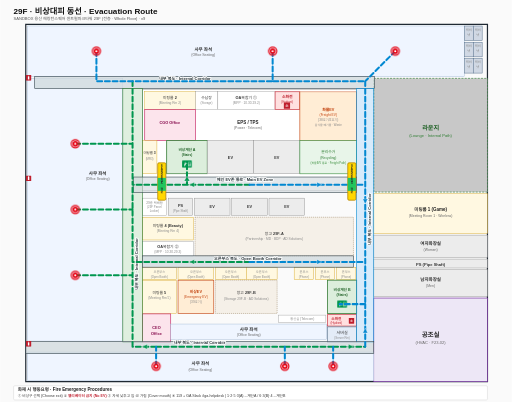
t = 0.00 s
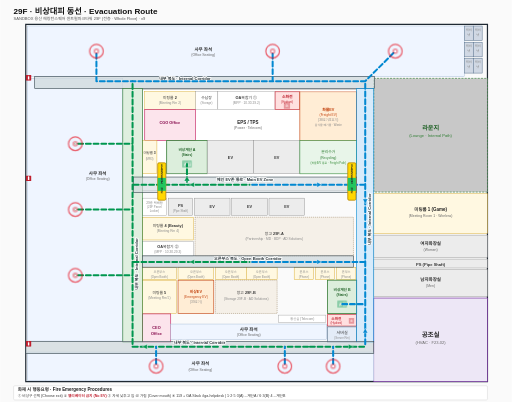
t = 0.38 s
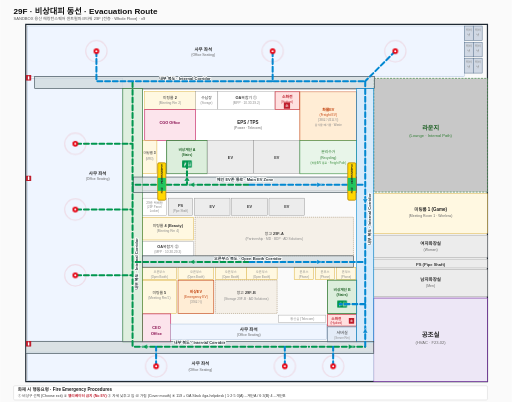
t = 1.13 s
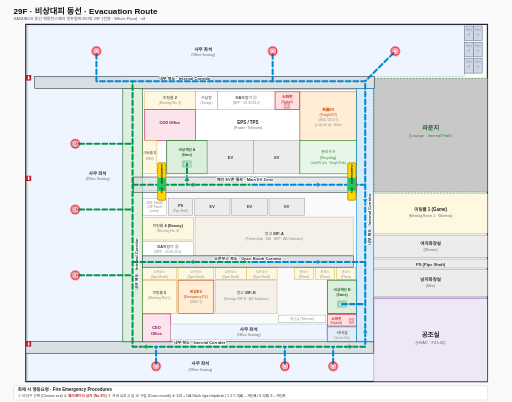
t = 1.50 s
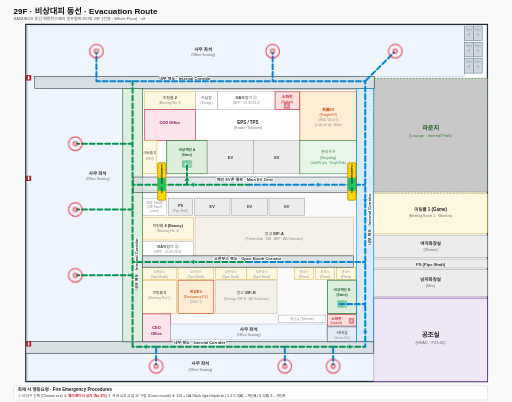
t = 1.88 s
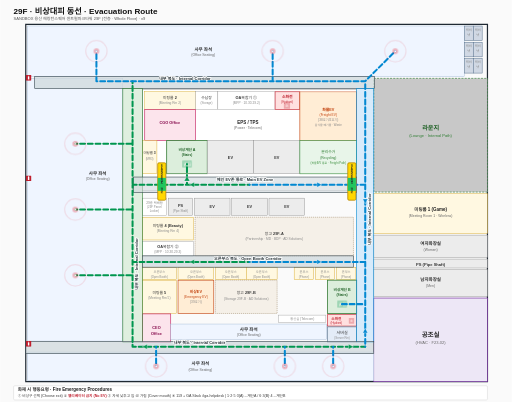
t = 2.63 s

The animated SVG that drew these frames (rendered in a browser with its animation timeline set to each time). Animation: 3 CSS @keyframes rules; one cycle of 3.00 s, repeats indefinitely.

<?xml version="1.0" encoding="UTF-8"?>
<svg viewBox="0 0 1260 990" xmlns="http://www.w3.org/2000/svg">
<defs><style>
text{font-family:Pretendard,"Apple SD Gothic Neo",sans-serif}
/* 복도 — 아래 박스 내용 보이도록 투명도 낮춤 */
.corr{fill:#CFD8DC;fill-opacity:.6;stroke:#37474F;stroke-width:1.5}
.corr-pub{fill:#A8A8A8;fill-opacity:.25;stroke:#888;stroke-width:1}
/* 박스들 */
.of{fill:#EFF5FF;stroke:#9BB4D1;stroke-width:1}
.mt{fill:#FFF8E1;stroke:#D4A017;stroke-width:1}
.ex{fill:#FCE4EC;stroke:#C2185B;stroke-width:1.5}
.lg{fill:#C8C8C8;stroke:#2e7d32;stroke-width:1.5;stroke-dasharray:5 3}
.ep{fill:#fff;stroke:#888;stroke-width:1}
.st{fill:#DCEEDC;stroke:#3A7E3A;stroke-width:2}
.cv{fill:#FFEDD5;stroke:#C2410C;stroke-width:1.5}
.sg{fill:#F5F0E8;stroke:#8B6F47;stroke-width:1;stroke-dasharray:3 2}
.ut{fill:#fff;stroke:#999;stroke-width:1}
.co{fill:#ECECEC;stroke:#888;stroke-width:1}
.dr{fill:#FFD700;stroke:#B8860B;stroke-width:2}
.sv{fill:#E4ECF7;stroke:#546E8A;stroke-width:1.5}
.hv{fill:#EDE7F6;stroke:#6A1B9A;stroke-width:1.5}
.part{fill:#FFF3E0;stroke:#E65100;stroke-width:1.2}
.ad-s{fill:#E8F5E9;stroke:#2E7D32;stroke-width:1.2}
.cab{fill:#D0D8E4;stroke:#546E8A;stroke-width:1.2}

/* 텍스트 */
.tk{font-size:11px;fill:#222;text-anchor:middle;font-weight:650}
.te{font-size:8.5px;fill:#666;text-anchor:middle}
.ts{font-size:9.5px;fill:#333;text-anchor:middle;font-weight:550}
.tx{font-size:8px;fill:#888;text-anchor:middle}
.tst{font-size:9px;fill:#1a5e20;text-anchor:middle;font-weight:800}
.tc{font-size:9px;fill:#333;text-anchor:middle;font-weight:700;paint-order:stroke;stroke:#fff;stroke-width:3.5px}
.tch{paint-order:stroke;stroke:#fff;stroke-width:4px}
.tr{font-size:8px;fill:#E60012;text-anchor:middle;font-weight:700}
.sn{font-size:11px;font-weight:800;text-anchor:middle;fill:#fff}
.tit{font-size:20px;font-weight:800;fill:#111}

/* 동선 */
.rt{fill:none;stroke-width:4;stroke-linecap:round;stroke-linejoin:round;stroke-dasharray:12 7}
.r1{stroke:#00964F;animation:f 2.0s linear infinite}
.r2{stroke:#0288D1;animation:f 2.2s linear infinite}
.r3{stroke:#FF6F00;animation:f 2.4s linear infinite}
.r4{stroke:#7B1FA2;animation:f 2.6s linear infinite}
.r5{stroke:#C62828;animation:f 2.8s linear infinite}
.r6{stroke:#5D4037;animation:f 3.0s linear infinite}
.r-a{stroke:#00964F;stroke-width:5;animation:f 2.0s linear infinite}
.r-b{stroke:#0288D1;stroke-width:5;animation:f 2.2s linear infinite}
@keyframes f{from{stroke-dashoffset:0}to{stroke-dashoffset:-38}}
.yr{animation:rn 1.5s ease-out infinite}
@keyframes rn{0%{r:10;opacity:1}100%{r:28;opacity:0}}
.yp{animation:pls 1.1s ease-in-out infinite}
@keyframes pls{0%,100%{opacity:1}50%{opacity:.2}}
</style>
<symbol id="ext" viewBox="0 0 24 24"><rect width="24" height="24" rx="2" fill="#BF1E2D"/><rect x="9" y="6" width="6" height="13" fill="#fff" rx="1"/><rect x="10" y="3" width="4" height="3" fill="#fff"/></symbol>
<symbol id="hyd" viewBox="0 0 24 24"><rect width="24" height="24" rx="2" fill="#BF1E2D"/><text x="12" y="17" text-anchor="middle" font-size="13" font-weight="700" fill="#fff" font-family="sans-serif">소</text></symbol>
<symbol id="es" viewBox="0 0 40 30"><rect width="40" height="30" rx="3" fill="#00964F"/><circle cx="13" cy="9" r="2.2" fill="#fff"/><path d="M9 26L13 17L18 19L22 14L17 11L11 13L8 18Z" fill="#fff"/><rect x="26" y="8" width="9" height="16" fill="none" stroke="#fff" stroke-width="1.5"/><path d="M22 18L34 18L31 15M34 18L31 21" stroke="#fff" stroke-width="1.8" fill="none"/></symbol>
</defs>

<!-- ================================================================= -->
<!--  STEP 1: 박스 rect 모두 먼저 그리기                               -->
<!-- ================================================================= -->

<!-- 외곽 — X축 축소: 1335 → 1200 -->
<rect fill="#fafafa" width="1260" height="1050"/>
<path fill="none" stroke="#1f2933" stroke-width="3" d="M63 60 L1200 60 L1200 940 L63 940 Z"/>
<text x="33" y="35" class="tit">29F · 비상대피 동선 · Evacuation Route</text>
<text x="33" y="50" style="font-size:10px;fill:#555">SANDBOX 용산 헤링턴스퀘어 센트럴파크타워 29F (전층 · Whole Floor) · v9</text>

<!-- ─── 상단 사무 좌석 (전체 병합) — w 1211 → 1076 (우측 끝 1143) ─── -->
<rect class="of" x="67" y="64" width="1076" height="125"/>
<text x="500" y="125" class="tk">사무 좌석</text>
<text x="500" y="139" class="te">(Office Seating)</text>
<!-- 캐비넷 우측 끝 6칸 (2열 × 3행) — x 1278/1300 → 1143/1165 -->
<rect class="cab" x="1143" y="64" width="22" height="36"/><text x="1154" y="76" class="tx">캐비</text><text x="1154" y="88" class="tx">넷</text>
<rect class="cab" x="1143" y="104" width="22" height="36"/><text x="1154" y="116" class="tx">캐비</text><text x="1154" y="128" class="tx">넷</text>
<rect class="cab" x="1143" y="144" width="22" height="36"/><text x="1154" y="156" class="tx">캐비</text><text x="1154" y="168" class="tx">넷</text>
<rect class="cab" x="1165" y="64" width="22" height="36"/><text x="1176" y="76" class="tx">캐비</text><text x="1176" y="88" class="tx">넷</text>
<rect class="cab" x="1165" y="104" width="22" height="36"/><text x="1176" y="116" class="tx">캐비</text><text x="1176" y="128" class="tx">넷</text>
<rect class="cab" x="1165" y="144" width="22" height="36"/><text x="1176" y="156" class="tx">캐비</text><text x="1176" y="168" class="tx">넷</text>

<!-- ─── 라운지 (X축 축소 415 → 280) ─── -->
<rect class="lg" x="920" y="193" width="280" height="280"/>
<text x="1060" y="320" class="tk" style="font-size:15px;fill:#1a5e20">라운지</text>
<text x="1060" y="337" class="te" style="font-size:10px;fill:#2e7d32">(Lounge · Internal Path)</text>

<!-- ─── EPS/TPS 흰색 박스 (우측까지 확장) ─── -->
<rect class="ep" x="350" y="220" width="528" height="250"/>

<!-- EPS 상단 — 공백 없이 우측 벽까지 -->
<rect class="mt" x="356" y="226" width="125" height="44"/>
<text x="418" y="244" class="ts">미팅룸 2</text>
<text x="418" y="257" class="tx">(Meeting Rm 2)</text>
<rect class="ut" x="481" y="226" width="55" height="44"/>
<text x="508" y="244" class="ts">수납장</text>
<text x="508" y="256" class="tx" style="font-size:7px">(Storage)</text>
<rect class="ut" x="536" y="226" width="141" height="44"/>
<text x="606" y="244" class="ts">OA복합기 ①</text>
<text x="606" y="257" class="tx">(MFP · 10.30.29.2)</text>
<rect fill="#FFE0E0" stroke="#BF1E2D" stroke-width="1.5" x="677" y="226" width="61" height="44"/>
<text x="707" y="242" class="ts" style="fill:#BF1E2D;font-weight:800">소화전</text>
<text x="707" y="253" class="tx" style="fill:#BF1E2D;font-size:7px">(Hydrant)</text>
<use class="yp" href="#hyd" x="698" y="252" width="16" height="16"/>
<!-- 화물EV — 우측 벽까지 -->
<rect class="cv" x="738" y="226" width="140" height="120"/>
<text x="808" y="273" class="ts" style="fill:#C2410C;font-weight:700">화물EV</text>
<text x="808" y="285" class="tx" style="fill:#C2410C">(Freight EV)</text>
<text x="808" y="298" class="tx">(38호기/2호기)</text>
<text x="808" y="310" class="tx" style="font-size:7px">음식물·폐기물 · Waste</text>

<!-- CGO Office -->
<rect class="ex" x="356" y="270" width="125" height="76"/>
<text x="418" y="305" class="ts" style="fill:#880E4F;font-weight:800">CGO Office</text>

<!-- EPS/TPS 라벨 -->
<text x="610" y="305" class="tk" style="font-size:11px">EPS / TPS</text>
<text x="610" y="318" class="te">(Power · Telecom)</text>

<!-- 미팅룸 3 (좌측 세로 복도 우측 인접) -->
<rect class="mt" x="350" y="346" width="36" height="82"/>
<text x="368" y="380" class="ts" style="font-size:8.5px">미팅룸 3</text>
<text x="368" y="394" class="tx" style="font-size:7px">(MR3)</text>
<!-- 좌측 정문 — 사용자 요청으로 제거 (내일 이어서 재작업) -->
<!-- 비상계단 A (정문 우측 인접 — 폭 확장 50→100) -->
<rect class="st" x="410" y="346" width="100" height="82"/>
<text x="460" y="372" class="tst" style="font-size:9px">비상계단 A</text>
<text x="460" y="384" class="tst" style="font-size:7.5px">(Stairs)</text>
<use class="yp" href="#es" x="445" y="395" width="30" height="18"/>

<!-- EV × 2 (비상계단 A 옆 — 우측 이동) -->
<rect class="co" x="510" y="346" width="114" height="82"/>
<text x="567" y="391" class="ts">EV</text>
<rect class="co" x="624" y="346" width="114" height="82"/>
<text x="681" y="391" class="ts">EV</text>

<!-- 분리수거 — 우측 벽까지 (X축 약간 축소 143→140) -->
<rect fill="#E8F5E9" stroke="#388E3C" stroke-width="1.5" x="738" y="346" width="140" height="82"/>
<text x="808" y="378" class="ts" style="fill:#2E7D32">분리수거</text>
<text x="808" y="391" class="tx" style="fill:#2E7D32">(Recycling)</text>
<text x="808" y="404" class="tx" style="fill:#388E3C;font-size:7px">(화물E/V 통로 · Freight Path)</text>

<!-- SANDBOX 정문 — z-order 위해 STEP 5 (마커 이후)에서 그림 -->

<!-- ─── 좌측 사무 좌석 (AD 하단까지 통합) ─── -->
<rect class="of" x="67" y="193" width="235" height="647"/>
<text x="240" y="430" class="tk">사무 좌석</text>
<text x="240" y="444" class="te">(Office Seating)</text>

<!-- ─── 메인EV존 아래: PS, 29층 택배보관함, EV×3 ─── -->
<rect class="ut" x="350" y="488" width="60" height="42"/>
<text x="380" y="502" class="tx">29층 택배함</text>
<text x="380" y="513" class="tx" style="font-size:7px">(29F Parcel</text>
<text x="380" y="522" class="tx" style="font-size:7px">Locker)</text>
<rect class="co" x="414" y="488" width="60" height="42"/>
<text x="444" y="510" class="ts">PS</text>
<text x="444" y="522" class="tx" style="font-size:7px">(Pipe Shaft)</text>
<rect class="co" x="478" y="488" width="88" height="42"/>
<text x="522" y="513" class="ts">EV</text>
<rect class="co" x="570" y="488" width="88" height="42"/>
<text x="614" y="513" class="ts">EV</text>
<rect class="co" x="662" y="488" width="88" height="42"/>
<text x="706" y="513" class="ts">EV</text>

<!-- ─── 미팅룸 4 / OA복합기 / 창고 29F-A (확장) ─── -->
<rect class="mt" x="350" y="535" width="126" height="56"/>
<text x="413" y="558" class="ts">미팅룸 4 (Beauty)</text>
<text x="413" y="572" class="tx">(Meeting Rm 4)</text>
<rect class="ut" x="350" y="595" width="126" height="36"/>
<text x="413" y="611" class="ts">OA복합기 ②</text>
<text x="413" y="624" class="tx">(MFP · 10.30.29.3)</text>
<rect class="sg" x="480" y="535" width="390" height="96"/>
<text x="675" y="578" class="ts">창고 29F-A</text>
<text x="675" y="592" class="tx">(Partnership · MD · BDP · AD Solutions)</text>

<!-- ─── 공용복도 안 부스들 — 아래 박스(미팅룸5/비상EV/창고29F-B/비상계단B)와 정렬 ─── -->
<!-- 1번 오픈부스 (미팅룸 5 위) -->
<rect class="mt" x="350" y="659" width="84" height="30"/>
<text x="392" y="673" class="tx">오픈부스</text>
<text x="392" y="684" class="tx" style="font-size:7px">(Open Booth)</text>
<!-- 2번 오픈부스 (비상EV 위) -->
<rect class="mt" x="438" y="659" width="88" height="30"/>
<text x="482" y="673" class="tx">오픈부스</text>
<text x="482" y="684" class="tx" style="font-size:7px">(Open Booth)</text>
<!-- 3번 오픈부스 (창고 29F-B 위 좌측 절반) -->
<rect class="mt" x="530" y="659" width="76" height="30"/>
<text x="568" y="673" class="tx">오픈부스</text>
<text x="568" y="684" class="tx" style="font-size:7px">(Open Booth)</text>
<!-- 4번 오픈부스 (창고 29F-B 위 우측 절반) -->
<rect class="mt" x="606" y="659" width="76" height="30"/>
<text x="644" y="673" class="tx">오픈부스</text>
<text x="644" y="684" class="tx" style="font-size:7px">(Open Booth)</text>
<!-- 폰부스 3개 (비상계단B 위) -->
<rect class="mt" x="724" y="659" width="48" height="30"/>
<text x="748" y="673" class="tx">폰부스</text>
<text x="748" y="684" class="tx" style="font-size:7px">(Phone)</text>
<rect class="mt" x="776" y="659" width="48" height="30"/>
<text x="800" y="673" class="tx">폰부스</text>
<text x="800" y="684" class="tx" style="font-size:7px">(Phone)</text>
<rect class="mt" x="828" y="659" width="48" height="30"/>
<text x="852" y="673" class="tx">폰부스</text>
<text x="852" y="684" class="tx" style="font-size:7px">(Phone)</text>

<!-- ─── 하단 코어 ─── -->
<rect class="mt" x="350" y="690" width="84" height="82"/>
<text x="392" y="724" class="ts">미팅룸 5</text>
<text x="392" y="737" class="tx">(Meeting Rm 5)</text>
<rect class="cv" x="438" y="690" width="88" height="82"/>
<text x="482" y="722" class="ts" style="fill:#C2410C;font-weight:700">비상EV</text>
<text x="482" y="735" class="tx" style="fill:#C2410C">(Emergency EV)</text>
<text x="482" y="747" class="tx">(39호기)</text>
<rect class="sg" x="530" y="690" width="152" height="82"/>
<text x="606" y="724" class="ts">창고 29F-B</text>
<text x="606" y="738" class="tx">(Storage 29F-B · AD Solutions)</text>
<!-- 비상계단 B — 우측 inner corridor까지 확장 (60→72) -->
<rect class="st" x="806" y="690" width="72" height="82"/>
<text x="842" y="716" class="tst">비상계단 B</text>
<text x="842" y="728" class="tst" style="font-size:8px">(Stairs)</text>
<use class="yp" href="#es" x="827" y="740" width="30" height="18"/>
<!-- 소화전 (비상계단 B 아래) + 점멸 픽토그램 — 우측 확장 -->
<rect fill="#FFE0E0" stroke="#BF1E2D" stroke-width="1.5" x="806" y="775" width="72" height="28"/>
<text x="828" y="789" class="tx" style="fill:#BF1E2D;font-weight:800;font-size:9px">소화전</text>
<text x="828" y="799" class="tx" style="fill:#BF1E2D;font-size:7px">(Hydrant)</text>
<use class="yp" href="#hyd" x="858" y="783" width="14" height="14"/>
<!-- 서버실 (소화전 아래로 복원) — 우측 확장 -->
<rect class="sv" x="806" y="805" width="72" height="38"/>
<text x="842" y="822" class="ts" style="font-size:10px">서버실</text>
<text x="842" y="834" class="tx" style="font-size:7px">(Server Rm)</text>
<!-- 통신실 -->
<rect class="ut" x="686" y="776" width="116" height="18"/>
<text x="744" y="789" class="tx">통신실 (Telecom)</text>

<!-- CEO Office (정사각형 — 미팅룸5와 동일 스타일, 미팅룸5 아래 부착) -->
<rect class="ex" x="350" y="773" width="70" height="70"/>
<text x="385" y="810" class="ts" style="fill:#880E4F;font-weight:800">CEO</text>
<text x="385" y="824" class="ts" style="fill:#880E4F;font-weight:800">Office</text>
<!-- CEO 옆 사무 좌석 (좌측 연장 — CEO Office 우변에 딱 붙임) -->
<rect class="of" x="420" y="798" width="384" height="38"/>
<text x="612" y="814" class="tk">사무 좌석</text>
<text x="612" y="828" class="te">(Office Seating)</text>

<!-- ─── 우측 사이드: 미팅룸1, 여자화장실, 남자화장실, 공조실 (X축 축소 415→280) ─── -->
<rect class="mt" x="920" y="477" width="280" height="98"/>
<text x="1060" y="520" class="tk">미팅룸 1 (Game)</text>
<text x="1060" y="534" class="te">(Meeting Room 1 · Wireless)</text>
<rect class="co" x="920" y="579" width="280" height="55"/>
<text x="1060" y="603" class="tk">여자화장실</text>
<text x="1060" y="619" class="te">(Women)</text>
<rect class="co" x="920" y="638" width="280" height="22"/>
<text x="1060" y="654" class="ts" style="font-size:10px">PS (Pipe Shaft)</text>
<rect class="co" x="920" y="664" width="280" height="66"/>
<text x="1060" y="692" class="tk">남자화장실</text>
<text x="1060" y="708" class="te">(Men)</text>
<rect class="hv" x="920" y="734" width="280" height="206"/>
<text x="1060" y="830" class="tk" style="font-size:16px">공조실</text>
<text x="1060" y="847" class="te" style="font-size:10px">(HVAC · F23-02)</text>

<!-- AD 하단 좌석군 — 좌측 사무 좌석에 흡수 (병합) -->

<!-- ─── 남측 통로 아래: Partnership 우측 좌석군 ─── -->
<rect class="of" x="67" y="867" width="853" height="70"/>
<text x="493" y="898" class="tk">사무 좌석</text>
<text x="493" y="914" class="te">(Office Seating)</text>

<!-- ================================================================= -->
<!--  STEP 2: 복도를 나중에 그려서 박스 위에 표시 (반투명)             -->
<!-- ================================================================= -->

<!-- 가로 내부 복도 (강조) — 텍스트 라인 위로 이동 -->
<rect fill="#CFD8DC" fill-opacity=".75" stroke="#37474F" stroke-width="1.5" x="85" y="188" width="837" height="30"/>
<text x="455" y="196" class="tc" style="fill:#263238;font-weight:800;font-size:10px">내부 복도 · Internal Corridor</text>

<!-- 라운지 왼편 세로 내부 복도 — 청색 tint (B 방향, 중복 박스 통합) -->
<rect fill="#BBDEFB" fill-opacity=".55" stroke="#0288D1" stroke-width="1.5" x="878" y="218" width="42" height="625"/>
<text x="912" y="540" class="tc" style="fill:#263238;font-weight:800;font-size:10px" transform="rotate(-90 912 540)">내부 복도 · Internal Corridor</text>
<!-- 좌측 세로 내부 복도 — 녹색 tint (A 방향) -->
<rect fill="#C8E6C9" fill-opacity=".55" stroke="#2E7D32" stroke-width="1.5" x="302" y="218" width="48" height="625"/>
<text x="340" y="650" class="tc" style="fill:#263238;font-weight:800;font-size:10px" transform="rotate(-90 340 650)">내부 복도 · Internal Corridor</text>

<!-- 메인 EV존 가로 통로 (우측 벽까지 확장) — 텍스트 라인(y=455) 위로, 영어 병기 -->
<rect class="corr" x="328" y="436" width="550" height="38"/>
<text x="603" y="445" class="tc" style="fill:#263238;font-weight:800;font-size:10px">메인 EV존 통로 · Main EV Zone</text>

<!-- 오픈부스 복도 — 영어 병기 -->
<rect fill="#CFD8DC" fill-opacity=".75" stroke="#37474F" stroke-width="1.5" x="350" y="630" width="520" height="28"/>
<text x="610" y="640" class="tc" style="fill:#263238;font-weight:800;font-size:10px">오픈부스 복도 · Open Booth Corridor</text>

<!-- 폰부스 침범하던 corr-pub 박스 제거 (오픈부스 복도만 남김) -->

<!-- 남측 내부 복도 (공조실 직전 x=920까지) — h=30, A는 y=854, B는 y=864에 분리 -->
<rect fill="#CFD8DC" fill-opacity=".75" stroke="#37474F" stroke-width="1.5" x="63" y="841" width="857" height="30"/>
<text x="491" y="848" class="tc" style="fill:#263238;font-weight:800;font-size:10px">내부 복도 · Internal Corridor</text>

<!-- ================================================================= -->
<!--  STEP 3: 동선                                                      -->
<!-- ================================================================= -->
<!-- ============================================ -->
<!-- 동선: 모든 시작점 → 내부 복도 → 분기점 (614, 455) → A·B (단일 path 통합 — 겹침 제거) -->
<!-- ============================================ -->
<!-- A 루트 (초록): 237은 B로 단일화, 좌측 출발점 + EV/오픈부스 + 하단 corridor -->
<path class="rt r-a" d="
  M 185 354 L 326 354
  M 185 516 L 326 516
  M 185 678 L 326 678
  M 384 854 L 326 854
  M 384 854 L 543 854
  M 701 854 L 543 854
  M 701 854 L 760 854
  M 820 854 L 760 854
  M 820 854 L 899 854
  M 326 200 L 326 455
  M 326 854 L 326 455
  M 614 455 L 326 455
  M 614 645 L 326 645
  M 460 455 L 460 404
"/>
<!-- B 루트 (파랑): 하단 출발점 verticals 추가 (비상계단 B가 더 가까움) -->
<path class="rt r-b" d="
  M 237 126 L 237 200 L 671 200
  M 671 126 L 671 200 L 899 200
  M 973 126 L 899 200
  M 384 902 L 384 854
  M 701 902 L 701 854
  M 820 902 L 820 854
  M 899 200 L 899 749
  M 899 854 L 899 749
  M 614 455 L 899 455
  M 614 645 L 899 645
  M 899 749 L 836 749
"/>

<!-- ================================================================= -->
<!--  STEP 4: 출발지 마커                                               -->
<!-- ================================================================= -->
<!-- 시작점 9개 — 사무 좌석 3곳 × 3개 균등 (모두 빨강 #E60012) -->
<!-- 상단 사무 좌석 3개 -->
<g transform="translate(237,126)"><circle class="yr" cx="0" cy="0" r="8" fill="none" stroke="#E60012" stroke-width="3"/><circle class="yp" cx="0" cy="0" r="7" fill="#E60012"/><circle cx="0" cy="0" r="2.5" fill="#fff"/></g>
<g transform="translate(671,126)"><circle class="yr" cx="0" cy="0" r="8" fill="none" stroke="#E60012" stroke-width="3"/><circle class="yp" cx="0" cy="0" r="7" fill="#E60012"/><circle cx="0" cy="0" r="2.5" fill="#fff"/></g>
<g transform="translate(973,126)"><circle class="yr" cx="0" cy="0" r="8" fill="none" stroke="#E60012" stroke-width="3"/><circle class="yp" cx="0" cy="0" r="7" fill="#E60012"/><circle cx="0" cy="0" r="2.5" fill="#fff"/></g>
<!-- 좌측 사무 좌석 3개 -->
<g transform="translate(185,354)"><circle class="yr" cx="0" cy="0" r="8" fill="none" stroke="#E60012" stroke-width="3"/><circle class="yp" cx="0" cy="0" r="7" fill="#E60012"/><circle cx="0" cy="0" r="2.5" fill="#fff"/></g>
<g transform="translate(185,516)"><circle class="yr" cx="0" cy="0" r="8" fill="none" stroke="#E60012" stroke-width="3"/><circle class="yp" cx="0" cy="0" r="7" fill="#E60012"/><circle cx="0" cy="0" r="2.5" fill="#fff"/></g>
<g transform="translate(185,678)"><circle class="yr" cx="0" cy="0" r="8" fill="none" stroke="#E60012" stroke-width="3"/><circle class="yp" cx="0" cy="0" r="7" fill="#E60012"/><circle cx="0" cy="0" r="2.5" fill="#fff"/></g>
<!-- 하단 사무 좌석 3개 -->
<g transform="translate(384,902)"><circle class="yr" cx="0" cy="0" r="8" fill="none" stroke="#E60012" stroke-width="3"/><circle class="yp" cx="0" cy="0" r="7" fill="#E60012"/><circle cx="0" cy="0" r="2.5" fill="#fff"/></g>
<g transform="translate(701,902)"><circle class="yr" cx="0" cy="0" r="8" fill="none" stroke="#E60012" stroke-width="3"/><circle class="yp" cx="0" cy="0" r="7" fill="#E60012"/><circle cx="0" cy="0" r="2.5" fill="#fff"/></g>
<g transform="translate(820,902)"><circle class="yr" cx="0" cy="0" r="8" fill="none" stroke="#E60012" stroke-width="3"/><circle class="yp" cx="0" cy="0" r="7" fill="#E60012"/><circle cx="0" cy="0" r="2.5" fill="#fff"/></g>

<use href="#ext" x="63" y="185" width="14" height="14"/>
<use href="#ext" x="63" y="432" width="14" height="14"/>
<use href="#ext" x="63" y="840" width="14" height="14"/>

<!-- ================================================================= -->
<!--  STEP 4.5: 화살표 — 계단 진입점 + 동선 방향 표시 (군데군데, 과하지 않게)  -->
<!-- ================================================================= -->
<!-- A 계단 진입점 (위쪽 향) — 아이콘 가리지 않게 stair 박스 밖, EV 통로 안에 위치 -->
<polygon points="453,446 467,446 460,434" fill="#00964F" stroke="#fff" stroke-width="0.8"/>
<!-- 메인 EV존 통로 좌측 흐름 (좌측 정문 → A 분기점 좌측) -->
<polygon points="478,449 478,461 466,455" fill="#00964F" stroke="#fff" stroke-width="0.8"/>
<!-- 메인 EV존 통로 우측 흐름 (614 → 899) -->
<polygon points="780,449 780,461 792,455" fill="#0288D1" stroke="#fff" stroke-width="0.8"/>
<!-- 오픈부스 복도 좌측 흐름 -->
<polygon points="478,639 478,651 466,645" fill="#00964F" stroke="#fff" stroke-width="0.8"/>
<!-- 오픈부스 복도 우측 흐름 -->
<polygon points="780,639 780,651 792,645" fill="#0288D1" stroke="#fff" stroke-width="0.8"/>
<!-- 남측 내부복도 좌측 흐름 (384 → 326) -->
<polygon points="362,848 362,860 350,854" fill="#00964F" stroke="#fff" stroke-width="0.8"/>
<!-- 남측 내부복도 우측 흐름 (820 → 899) -->
<polygon points="858,848 858,860 870,854" fill="#00964F" stroke="#fff" stroke-width="0.8"/>
<!-- 우측 수직 corridor 하향 (top → 749) -->
<polygon points="893,490 905,490 899,502" fill="#0288D1" stroke="#fff" stroke-width="0.8"/>
<!-- 우측 수직 corridor 상향 (854 → 749) -->
<polygon points="893,820 905,820 899,808" fill="#0288D1" stroke="#fff" stroke-width="0.8"/>

<!-- ================================================================= -->
<!--  STEP 5: SANDBOX 정문 (좌: 미팅룸3과 비상계단A 사이 / 우: 기존 위치 유지)   -->
<!-- ================================================================= -->
<rect class="dr" x="388" y="401" width="20" height="92" rx="3"/>
<rect fill="#22C55E" stroke="none" x="388" y="438" width="20" height="32"/>
<text x="398" y="412" style="font-size:7px;fill:#222;font-weight:700;text-anchor:middle">
  <tspan x="398" dy="0">S</tspan><tspan x="398" dy="7">A</tspan><tspan x="398" dy="7">N</tspan><tspan x="398" dy="7">D</tspan><tspan x="398" dy="7">B</tspan><tspan x="398" dy="7">O</tspan><tspan x="398" dy="7">X</tspan><tspan x="398" dy="13">정</tspan><tspan x="398" dy="8">문</tspan>
</text>
<rect class="dr" x="856" y="401" width="20" height="92" rx="3"/>
<rect fill="#22C55E" stroke="none" x="856" y="438" width="20" height="32"/>
<text x="866" y="412" style="font-size:7px;fill:#222;font-weight:700;text-anchor:middle">
  <tspan x="866" dy="0">S</tspan><tspan x="866" dy="7">A</tspan><tspan x="866" dy="7">N</tspan><tspan x="866" dy="7">D</tspan><tspan x="866" dy="7">B</tspan><tspan x="866" dy="7">O</tspan><tspan x="866" dy="7">X</tspan><tspan x="866" dy="13">정</tspan><tspan x="866" dy="8">문</tspan>
</text>

<!-- 행동요령 — 영어 병기 -->
<g transform="translate(33,950)">
  <rect width="1167" height="35" fill="#fff" stroke="#ccc" rx="3"/>
  <text x="10" y="14" font-size="11" font-weight="800" fill="#222">화재 시 행동요령 · Fire Emergency Procedures</text>
  <text x="10" y="27" font-size="9" fill="#333">① 비상구 선택 (Choose exit)  ② <tspan fill="#BF1E2D" font-weight="700">엘리베이터 금지 (No EV)</tspan>  ③ 자세 낮추고 입·코 가림 (Cover mouth)  ④ 119 + GA Slack #ga-helpdesk  |  1·2·5·3(A)→계단A / 6·3(B)·4→계단B</text>
</g>
</svg>
